Run: headless pygame with SDL's dummy video driver; simulated clock (each Clock.tick advances the game by its frame time, no real sleeping); random seed 0; keys injected as events and as key.get_pressed() state; no mouse input.
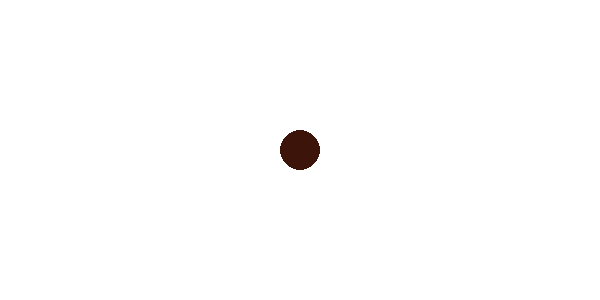
Frame 1 of 4 · flips 1–60 · no input
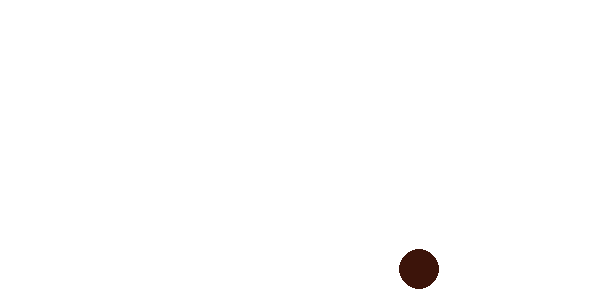
Frame 2 of 4 · flips 61–180 · tapped SPACE, RETURN · held RIGHT (→), D
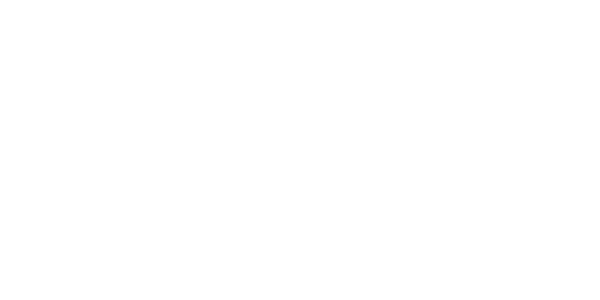
Frame 3 of 4 · flips 181–300 · held DOWN (↓), S
Frame 4 of 4 · flips 301–420 · held LEFT (←), A, UP (↑), W · screen unchanged from frame 3, image omitted

The pygame program that drew these frames:

import pygame
import time
from random import randint

pygame.init()
pygame.font.init()
screenwidth = 600
screenheight = 300
size = (screenwidth,screenheight)
screen = pygame.display.set_mode(size)
bgcolor = (255,255,255)
pygame.display.set_caption("move and bounce a ball")

#insert initial ball variables and values here
#ball_pos = [X-coordicates, Y-Coordinates]
ball_color = (60,20,10)
ball_pos = [300,150]
ball_speed = 35

finished = False
start = False
def listen_key_press():
    global start
    if event.type == pygame.KEYDOWN:
        if event.key == pygame.K_SPACE:
            start = not start

def ball_movement_controller():
    global move_direction
    if start == True:
        ball_pos[0] += 1
        ball_pos[1] += 1
        
##### Game Loop #####
while finished == False:
    screen.fill(bgcolor)
    for event in pygame.event.get():
        if event.type == pygame.QUIT:
            finished = True
        listen_key_press()
    pygame.draw.circle(screen,ball_color,ball_pos, 20, 0)
    ball_movement_controller()
    pygame.display.flip()
while finished == True:
    pygame.quit()
